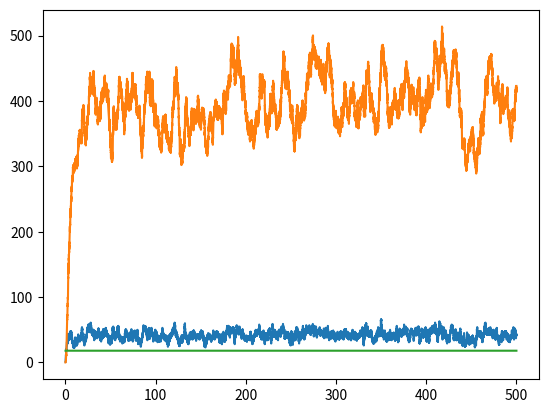

Write the Python code that produced this figure.
import numpy as np
import random as r
import math as m
import matplotlib.pyplot as plt

mRNA=0.0;  gfp=0.0;  P=18.0; 
k1=1.5;  k4=0.265;  k3=0.65;  k2=2.5; 
t=0.0
tmax=500.0

trange = []
mRNArange = []
gfprange = []
Prange = []

while t < tmax:
    a = [ k1 * P , k4 * gfp , k3 * mRNA , k2 * mRNA ]
    a0 = sum(a)
    r1 = r.random()
    tau = -m.log(r1)/a0
    t = t+tau
    r2 = r.random()
    acumsum = np.cumsum(a)/a0
    chosen_reaction = min([i for i in range(len(a)) if acumsum[i] >= r2])
    if chosen_reaction ==  0 :
         mRNA+=1;
    if chosen_reaction ==  1 :
         gfp-=1;
    if chosen_reaction ==  2 :
         mRNA-=1;
    if chosen_reaction ==  3 :
         gfp+=1;
    trange.append(t)
    mRNArange.append(mRNA)
    gfprange.append(gfp)
    Prange.append(P)

plt.plot(trange,mRNArange)
plt.plot(trange,gfprange)
plt.plot(trange,Prange)
plt.show()

